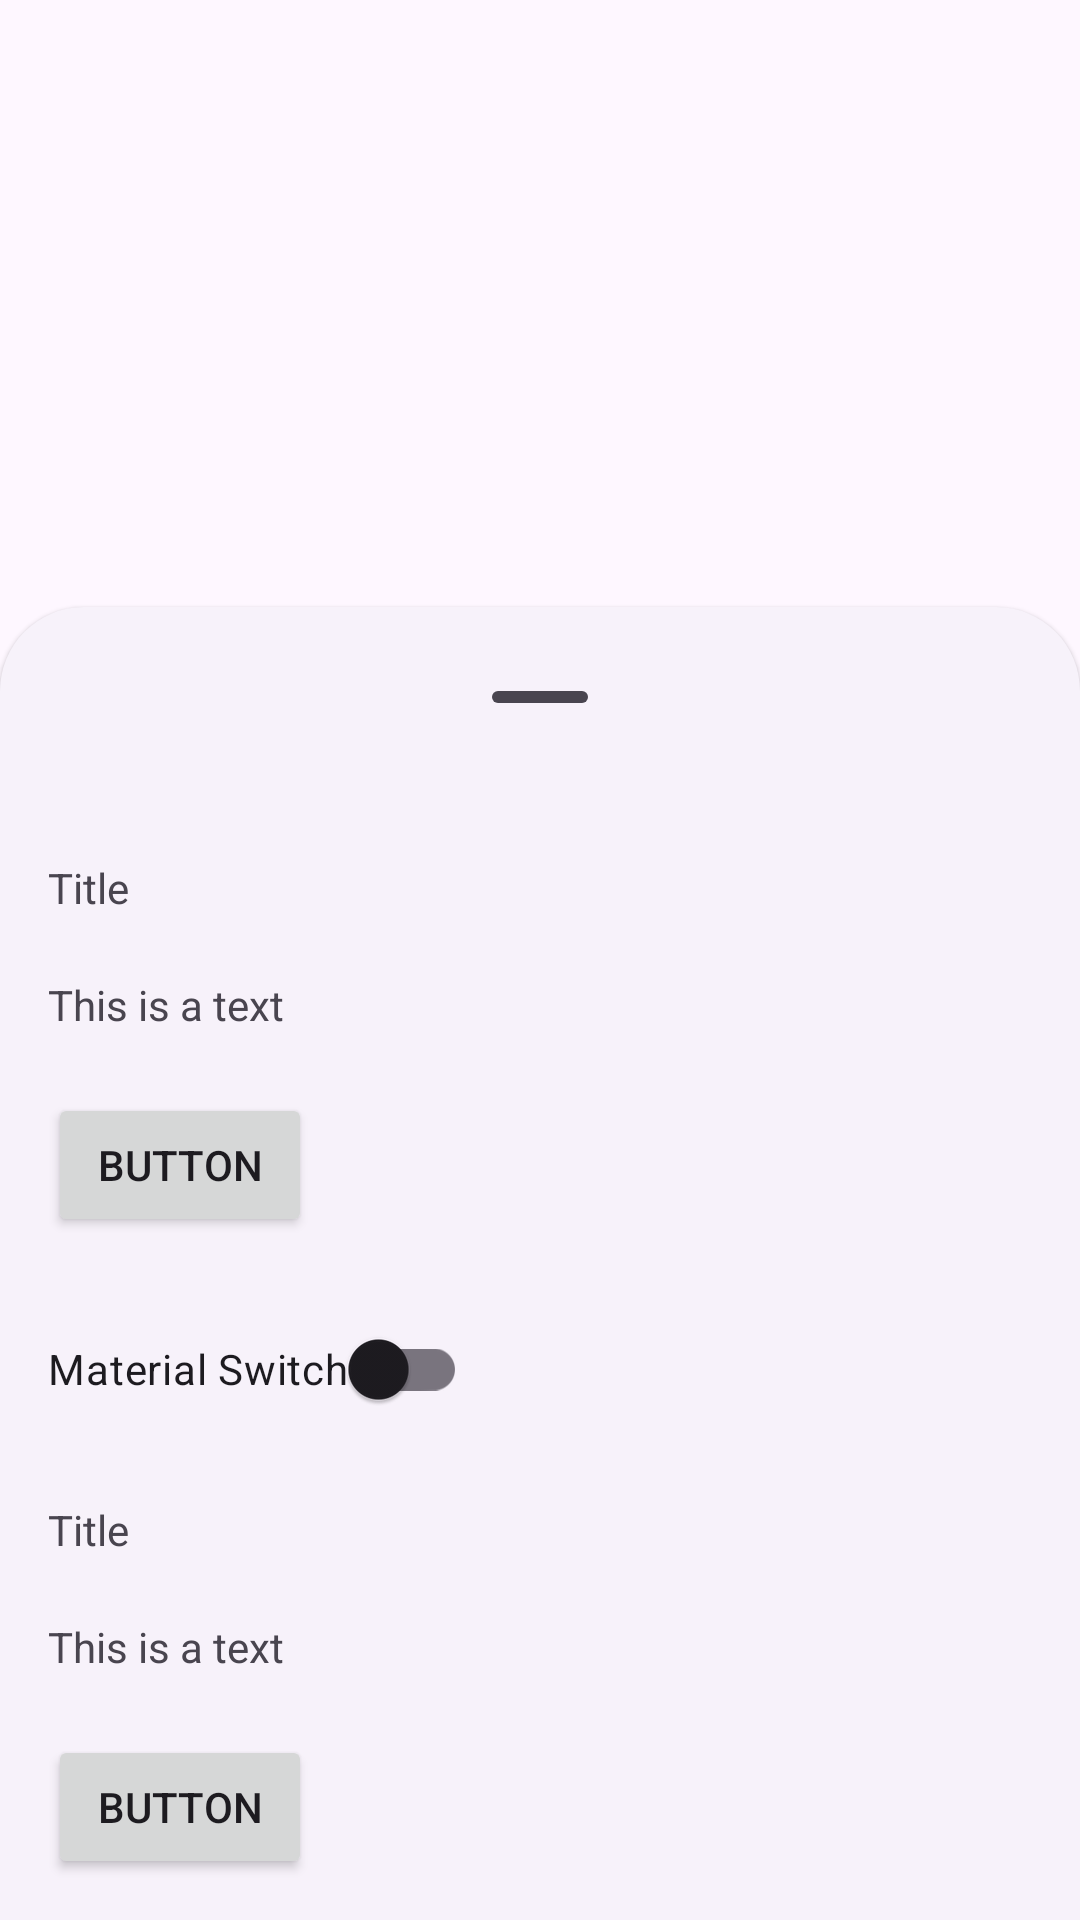

This screen was rendered from an Android layout file. Write that file and the resources it references.
<!-- AndroidManifest.xml: application theme Theme.MyApplication -->
<!-- res/layout/fragment_model_bottom_sheet.xml -->
<?xml version="1.0" encoding="utf-8"?>
<androidx.coordinatorlayout.widget.CoordinatorLayout
    xmlns:android="http://schemas.android.com/apk/res/android"
    xmlns:app="http://schemas.android.com/apk/res-auto"
    xmlns:tools="http://schemas.android.com/tools"
    android:layout_height="wrap_content"
    android:layout_width="match_parent">

    <FrameLayout
        android:id="@+id/standard_bottom_sheet"
        style="@style/Widget.Material3.BottomSheet"
        android:layout_width="match_parent"
        android:layout_height="wrap_content"
        app:layout_behavior="com.google.android.material.bottomsheet.BottomSheetBehavior">

        
        <LinearLayout
            android:layout_width="match_parent"
            android:layout_height="wrap_content"
            android:orientation="vertical"
            android:padding="16dp">

            
            <com.google.android.material.bottomsheet.BottomSheetDragHandleView
                android:id="@+id/drag_handle"
                android:layout_width="match_parent"
                android:layout_height="wrap_content"/>

            
            <TextView
                android:layout_width="wrap_content"
                android:layout_height="wrap_content"
                android:text="Title"
                android:layout_marginTop="20dp"/>

            <TextView
                android:layout_width="wrap_content"
                android:layout_height="wrap_content"
                android:text="This is a text"
                android:layout_marginTop="20dp"/>

            <Button
                android:layout_width="wrap_content"
                android:layout_height="wrap_content"
                android:layout_marginTop="20dp"
                android:text="Button" />

            <com.google.android.material.switchmaterial.SwitchMaterial
                android:layout_width="wrap_content"
                android:layout_height="wrap_content"
                android:layout_marginTop="20dp"
                android:text="Material Switch"/>

            <TextView
                android:layout_width="wrap_content"
                android:layout_height="wrap_content"
                android:text="Title"
                android:layout_marginTop="20dp"/>

            <TextView
                android:layout_width="wrap_content"
                android:layout_height="wrap_content"
                android:text="This is a text"
                android:layout_marginTop="20dp"/>

            <Button
                android:id="@+id/bottomsheet_button"
                android:layout_width="wrap_content"
                android:layout_height="wrap_content"
                android:layout_marginTop="20dp"
                android:text="Button" />

            <com.google.android.material.switchmaterial.SwitchMaterial
                android:layout_width="wrap_content"
                android:layout_height="wrap_content"
                android:layout_marginTop="20dp"
                android:text="Material Switch"/>

        </LinearLayout>

    </FrameLayout>

</androidx.coordinatorlayout.widget.CoordinatorLayout>
<!-- resources referenced by this layout -->
<resources>
  <style name="Theme.MyApplication" parent="Base.Theme.MyApplication" />
  <style name="Base.Theme.MyApplication" parent="Theme.Material3.DayNight.NoActionBar">
          
          
      </style>
</resources>
